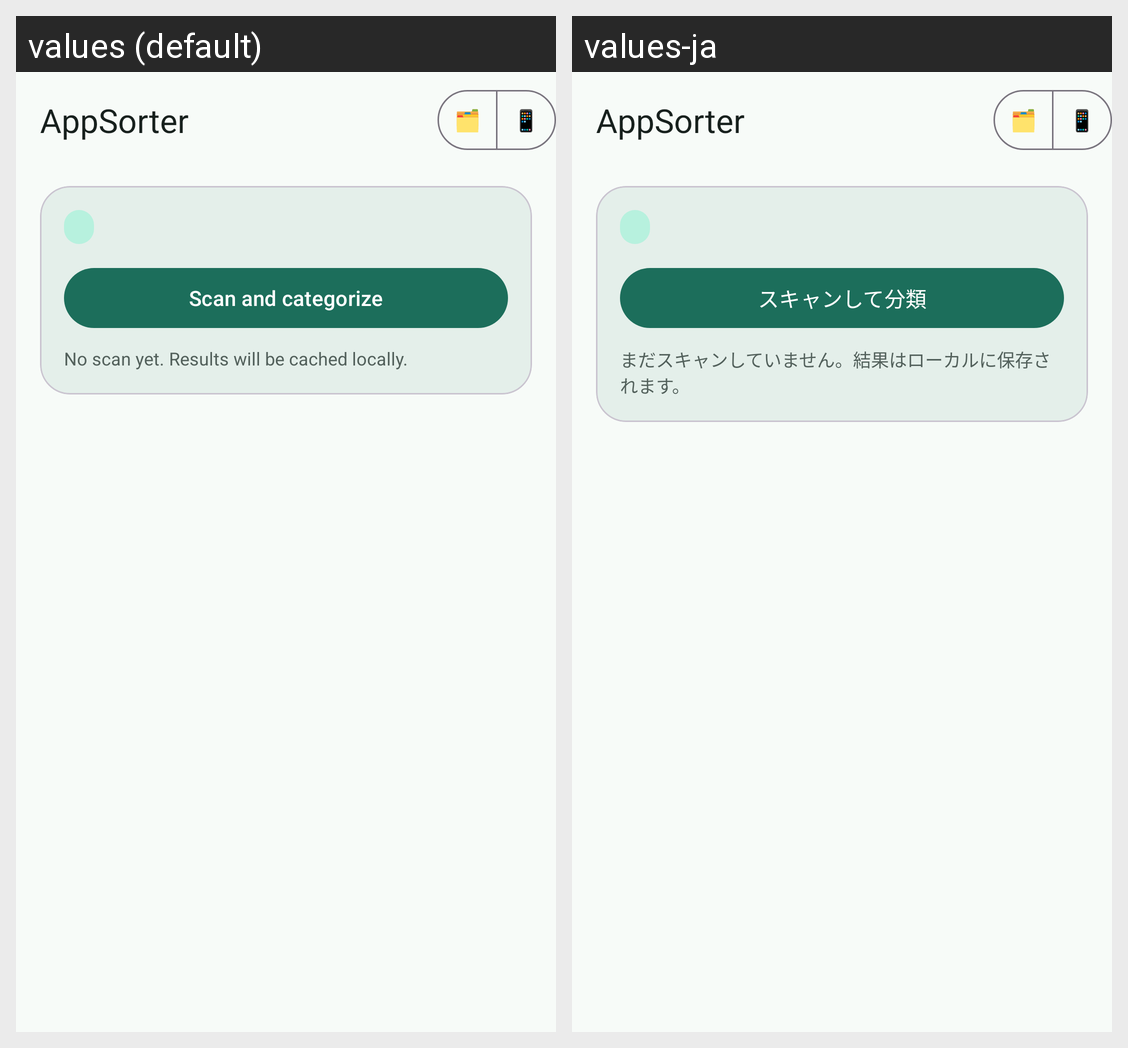

The Android screen above is rendered under two locales of the same app. Produce the string resources it draws, with the default and per-locale values.
Android screen res/layout/activity_main.xml rendered under 2 locales, left to right: values (default), values-ja. Device: Nexus 5 (rendered at 1080×1920; each locale shown at half size, 540×960, under a caption strip naming it); theme Theme.AppSorter.
Strings drawn on this screen, with the default value and each locale's value (text and hints the layout hard-codes, and strings that could not be matched under every locale, appear in the picture but are not listed):

app_name
  values: AppSorter
  values-ja: AppSorter

action_scan
  values: Scan and categorize
  values-ja: スキャンして分類

status_idle
  values: No scan yet. Results will be cached locally.
  values-ja: まだスキャンしていません。結果はローカルに保存されます。
